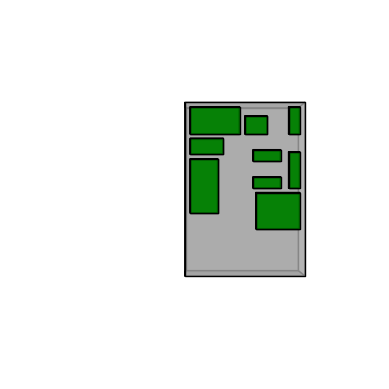

Reproduce this figure in Python.
import matplotlib.pyplot as plt
from mpl_toolkits.mplot3d.art3d import Poly3DCollection
import numpy as np


def add_RP(x,x_depth,y,y_depth,z,z_depth,colors, model):



    rp = np.array([
    [x,y,z], [x+x_depth,y,z], [x+x_depth,y+y_depth,z], [x,y+y_depth,z],
    [x,y,z+z_depth], [x + x_depth,y,z+z_depth], [x + x_depth,y+y_depth,z+z_depth], [x,y+y_depth,z+z_depth]
    ])

    # Cube faces
    faces = [
        [rp[0], rp[1], rp[2], rp[3]],
        [rp[4], rp[5], rp[6], rp[7]],
        [rp[0], rp[1], rp[5], rp[4]],
        [rp[2], rp[3], rp[7], rp[6]],
        [rp[1], rp[2], rp[6], rp[5]],
        [rp[4], rp[7], rp[3], rp[0]]
    ]

    # Different colors for each face

    # Add faces with unique colors
    poly = Poly3DCollection(faces, facecolors=colors, linewidths=1, edgecolors='k', alpha=0.8)
    ax.add_collection3d(poly)
    return rp

def add_xz_rect(x, x_depth, y, z, z_depth):
    rect = np.array([
        [x, y, z],
        [x+x_depth, y, z],
        [x+x_depth, y, z+z_depth],
        [x, y, z+z_depth]
    ])
    rct = Poly3DCollection([rect], facecolors='cyan', edgecolor='black')
    ax.add_collection3d(rct)



'''
# Define cube vertices
cube = np.array([
    [0,0,0], [220,0,0], [220,240,0], [0,240,0],
    [0,0,490], [220,0,490], [220,240,490], [0,240,490]
])

# Cube faces
faces = [
    [cube[0], cube[1], cube[2], cube[3]],
    [cube[4], cube[5], cube[6], cube[7]],
    [cube[0], cube[1], cube[5], cube[4]],
    [cube[2], cube[3], cube[7], cube[6]],
    [cube[1], cube[2], cube[6], cube[5]],
    [cube[4], cube[7], cube[3], cube[0]]
]

# Different colors for each face
colors = ['gray', 'gray', 'darkgray', 'darkgray', 'lightgray', 'lightgray']

fig = plt.figure()
ax = fig.add_subplot(111, projection='3d')

# Add faces with unique colors
poly = Poly3DCollection(faces, facecolors=colors, linewidths=1, edgecolors='k', alpha=0.8)
ax.add_collection3d(poly)

x = 22
x_depth = 4
y = 4
y_depth = 4
z = 40
z_depth = 5

'''

fig = plt.figure()
ax = fig.add_subplot(111, projection='3d')

#x, x_depth, y, y_depth, z, z_depth


colors = ['gray', 'gray', 'darkgray', 'darkgray', 'lightgray', 'lightgray']
colors2 = ['green','green','green','green','green','green']
model = []





model = add_RP(210,-90,240,11,375,-60,colors2, model)
model = add_RP(110,-40,240,11,355,-40,colors2, model)
model = add_RP(30,-20,240,11,375,-60,colors2, model)

model = add_RP(210, -60, 240, 11, 305, -35, colors2, model)
model = add_RP(95, -50, 240, 11, 280, -25, colors2, model)
model = add_RP(30, -20, 240, 11, 275, -80,colors2, model)

model = add_RP(95, -50, 240, 11, 220, -25, colors2, model)

model = add_RP(210, -50, 240, 11, 260, -120, colors2, model)

model = add_RP(90, -80, 240, 11, 185, -80, colors2, model)

model = add_RP(0,220,0,240,0,385,colors, model)
scale = model.flatten()
ax.auto_scale_xyz(scale, scale, scale)








# x, x_depth, y, z, z_depth





"""

center = np.array([11, 12])
radius = 10

# Generate circle points
theta = np.linspace(0, 2*np.pi, 100)
x = center[0] + radius * np.cos(theta)
y = center[1] + radius * np.sin(theta)
z = np.zeros_like(x)     # Face at z = 0

# Stack into Nx3 array
circle_points = np.column_stack([x, y, z])


# Add circle as polygon
# Extrusion parameters
height = -3  # How high you want to extrude along z-axis
z_bottom = 0
z_top = z_bottom + height

# Bottom circle (already created)
bottom_circle = circle_points

# Top circle
top_circle = np.column_stack([x, y, np.full_like(x, z_top)])

# Side faces (connect each point on bottom circle to top circle)
side_faces = []
for i in range(len(bottom_circle)):
    j = (i + 1) % len(bottom_circle)  # wrap around
    quad = [
        bottom_circle[i],
        bottom_circle[j],
        top_circle[j],
        top_circle[i]
    ]
    side_faces.append(quad)

# Create 3D polygon collection for the extruded cylinder
cylinder_faces = side_faces + [bottom_circle, top_circle]

cylinder_poly = Poly3DCollection(cylinder_faces, 
                                 facecolor="cyan", 
                                 edgecolor=None, 
                                 alpha=0.8)
ax.add_collection3d(cylinder_poly)


center = np.array([11, 12])
radius = 10

# Generate circle points
theta = np.linspace(0, 2*np.pi, 100)
x = center[0] + radius * np.cos(theta)
y = center[1] + radius * np.sin(theta)
z = np.zeros_like(x)     # Face at z = 0
circle_points = np.column_stack([x, y, z]) # Add circle as polygon 
circle_poly = Poly3DCollection([circle_points], facecolor="cyan", edgecolor="black", alpha=1.0) 
ax.add_collection3d(circle_poly)

"""

# Auto-scale


# Remove axis (optional)
ax.set_axis_off()

ax.view_init(elev=0, azim=90)




plt.savefig("proj.png")
